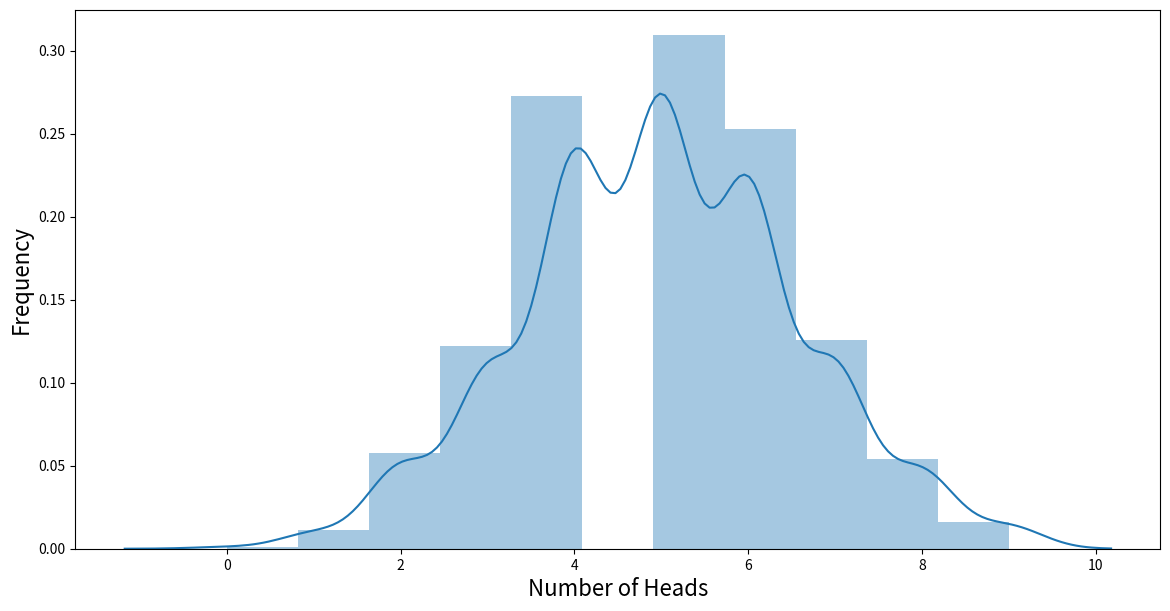

Reproduce this figure in Python.
# Import libraries
import numpy as np
import matplotlib.pyplot as plt
import seaborn as sns
# Input variables
# Number of trials
trials = 1000
# Number of independent experiments in each trial
n = 10
# Probability of success for each experiment
p = 0.5
# Function that runs our coin toss trials
# heads is a list of the number of successes from each trial of n experiments
def run_binom(trials, n, p):
    heads = []
    for i in range(trials):
        tosses = [np.random.random() for i in range(n)]
        heads.append(len([i for i in tosses if i>=0.50]))
    return heads
# Run the function
heads = run_binom(trials, n, p)
# Plot the results as a histogram
fig, ax = plt.subplots(figsize=(14,7))
ax = sns.distplot(heads, bins=11, label='simulation results')
ax.set_xlabel("Number of Heads",fontsize=16)
ax.set_ylabel("Frequency",fontsize=16)
